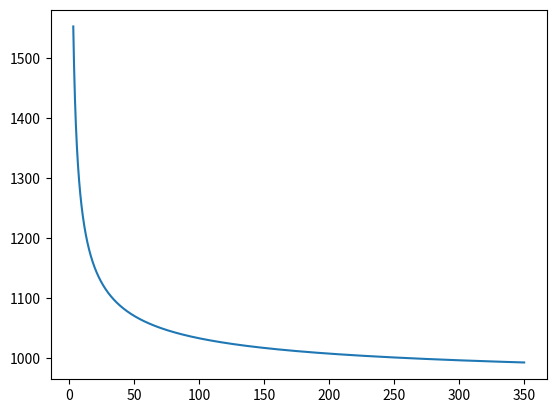

The matplotlib source for this figure:
import numpy as np
from scipy import interpolate
from matplotlib import pyplot as plt

T2_list = np.arange(3, 350, 0.1)
R2_list = np.exp(6.85541945) * np.exp(0.8522265 / T2_list ** 0.5)
T2_interpolator = interpolate.interp1d(R2_list, T2_list, fill_value="extrapolate")
print(T2_interpolator(997.3))
plt.plot(T2_list, R2_list)
plt.show()
